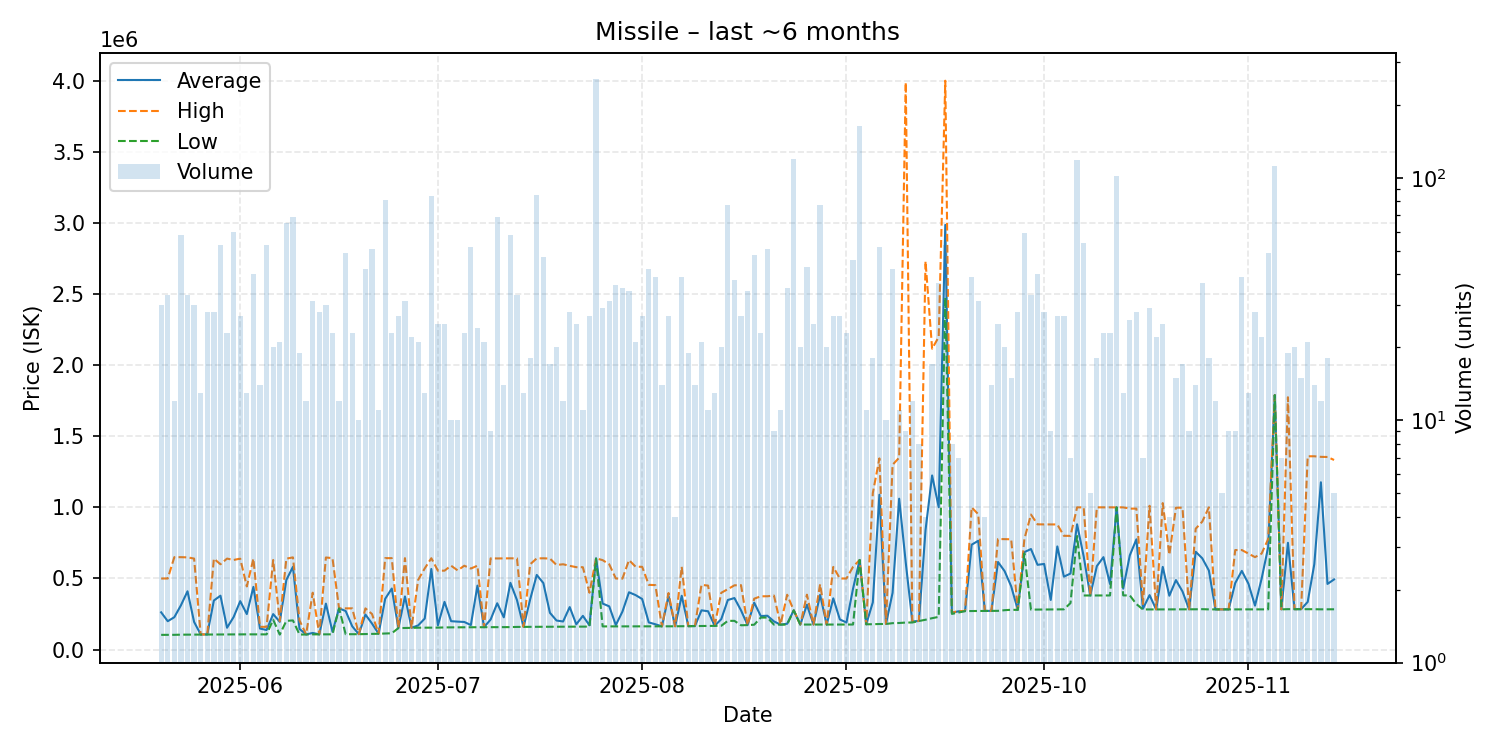

The table this chart was drawn from, first rows:
date, average, highest, lowest, order_count, volume
2025-05-20, 262073, 499700, 103700, 16, 30
2025-05-21, 199670, 499900, 103600, 24, 33
2025-05-22, 227917, 649800, 103900, 12, 12
2025-05-23, 311345, 649800, 105000, 17, 58
2025-05-24, 410027, 648500, 105300, 17, 33
2025-05-25, 194687, 639900, 105500, 16, 30
2025-05-26, 106646, 106700, 106600, 12, 13
2025-05-27, 106761, 106900, 106700, 12, 28
2025-05-28, 345118, 639500, 106600, 19, 28
2025-05-29, 378970, 600000, 107200, 28, 53
2025-05-30, 153700, 639900, 107400, 14, 23
2025-05-31, 229120, 630000, 107200, 31, 60
2025-06-01, 340633, 639800, 107200, 25, 27
2025-06-02, 249815, 444000, 107300, 11, 13
2025-06-03, 441050, 639400, 107200, 16, 40
2025-06-04, 148064, 160100, 107300, 12, 14
2025-06-05, 137772, 160100, 107100, 20, 53
2025-06-06, 249555, 629900, 210100, 12, 20
2025-06-07, 195514, 200000, 105500, 15, 21
2025-06-08, 489648, 639100, 202100, 25, 65
2025-06-09, 581874, 648400, 205100, 19, 69
2025-06-10, 145089, 205000, 106000, 14, 19
2025-06-11, 106958, 107100, 106100, 7, 12
2025-06-12, 117023, 400000, 107200, 16, 31
2025-06-13, 107200, 107200, 107200, 14, 28
2025-06-14, 323327, 647600, 107200, 20, 30
2025-06-15, 125987, 643100, 107400, 15, 23
2025-06-16, 290042, 290100, 290000, 9, 12
2025-06-17, 271461, 290000, 108300, 15, 49
2025-06-18, 163548, 289900, 108300, 12, 23
2025-06-19, 108410, 108500, 108400, 7, 10
2025-06-20, 246619, 289800, 109200, 15, 42
2025-06-21, 183251, 250300, 110400, 18, 51
2025-06-22, 111500, 111700, 111500, 9, 11
2025-06-23, 357177, 643100, 113300, 23, 81
2025-06-24, 429361, 642900, 114900, 16, 23
2025-06-25, 151270, 151300, 151100, 9, 27
2025-06-26, 373832, 642900, 152200, 15, 31
2025-06-27, 153445, 153500, 153200, 14, 22
2025-06-28, 169943, 490000, 154000, 11, 21
2025-06-29, 218123, 570750, 154000, 10, 13
2025-06-30, 566789, 642400, 153900, 13, 84
2025-07-01, 170568, 555000, 154500, 14, 25
2025-07-02, 335588, 554900, 156000, 13, 25
2025-07-03, 199920, 589900, 156600, 8, 10
2025-07-04, 196730, 556700, 156700, 8, 10
2025-07-05, 194343, 589700, 156700, 10, 23
2025-07-06, 172685, 569800, 156800, 18, 52
2025-07-07, 449750, 590000, 157400, 11, 24
2025-07-08, 157671, 157700, 157600, 13, 21
2025-07-09, 211533, 641600, 157800, 8, 9
2025-07-10, 325761, 640800, 157700, 11, 69
2025-07-11, 227057, 641600, 158000, 13, 14
2025-07-12, 469434, 641700, 158200, 18, 58
2025-07-13, 348091, 641400, 159500, 18, 33
2025-07-14, 159585, 159600, 159500, 12, 13
2025-07-15, 353044, 599900, 160100, 11, 18
2025-07-16, 524914, 641300, 160300, 24, 85
2025-07-17, 468000, 641900, 161100, 13, 47
2025-07-18, 258676, 639900, 161300, 13, 17
... 119 more rows
